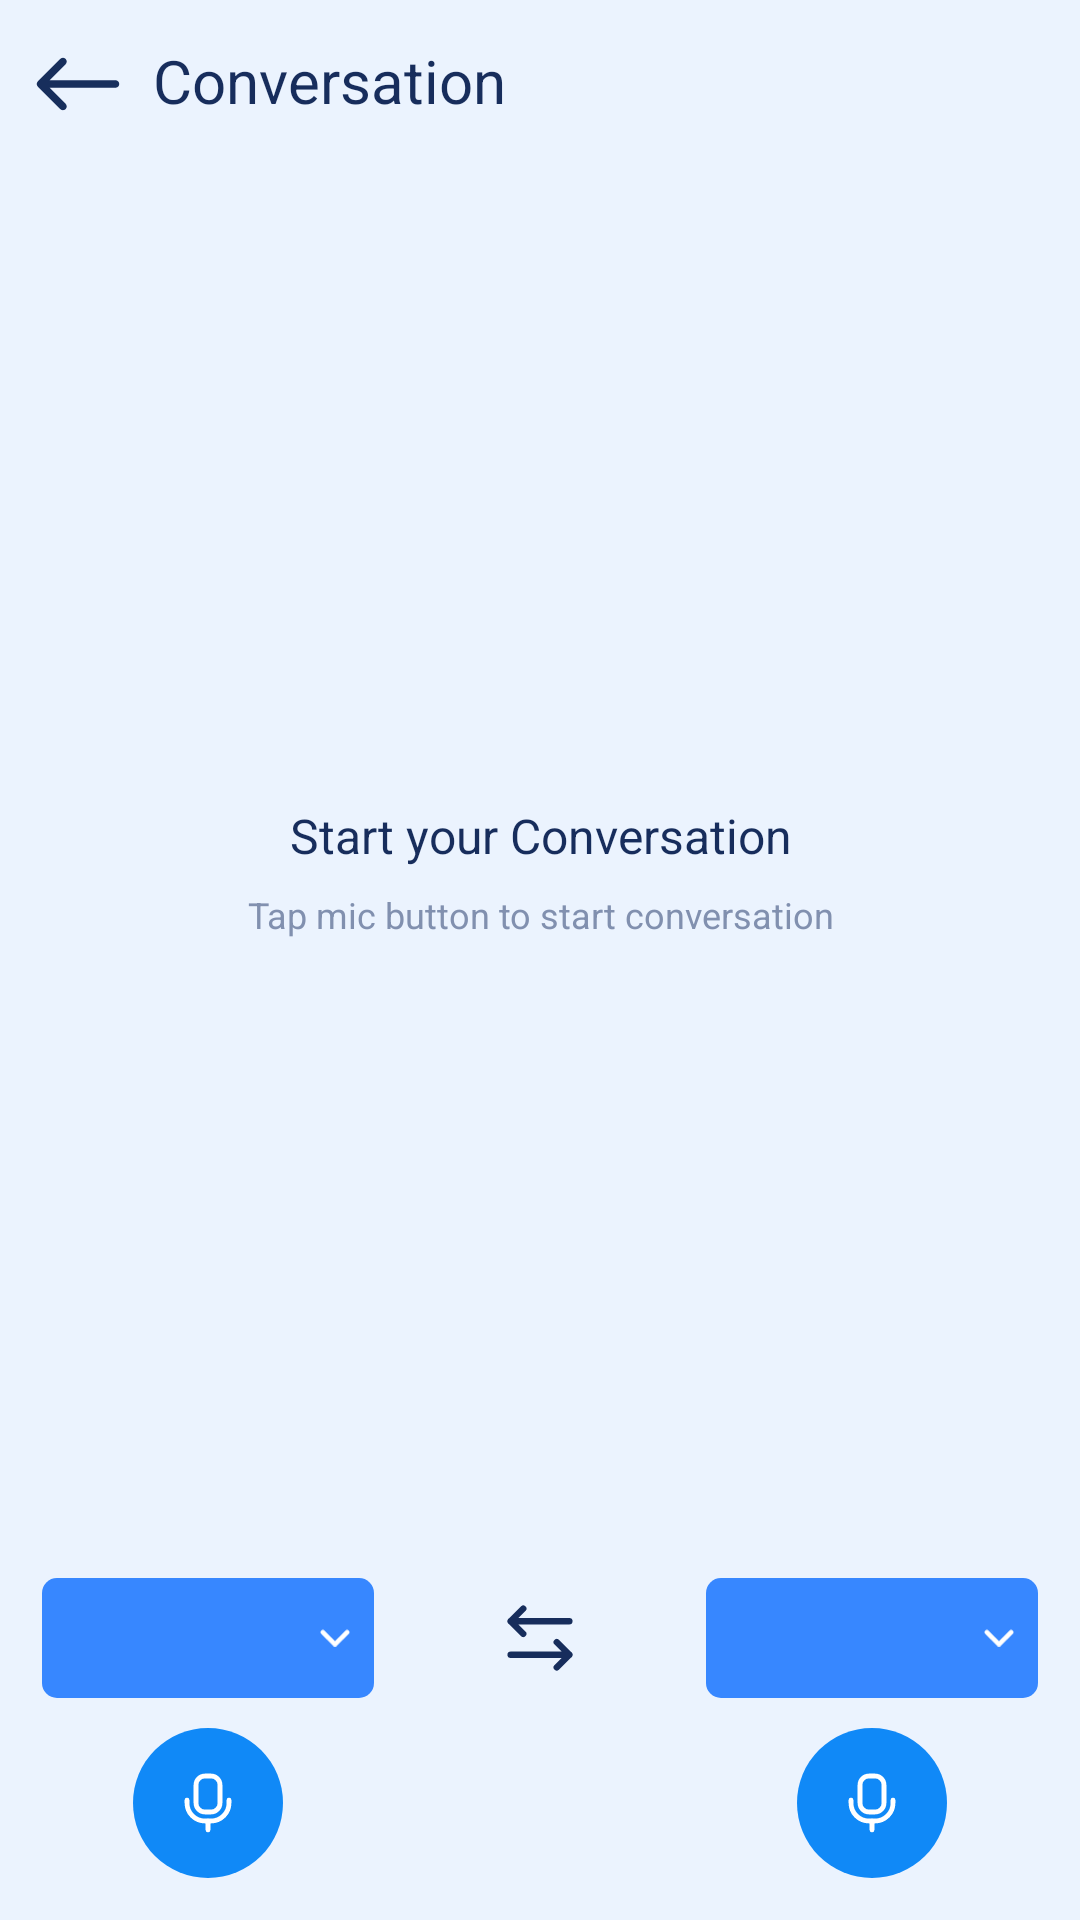

Write the Android layout XML for this screen, with the resource values it uses.
<!-- AndroidManifest.xml: application theme AppTheme -->
<!-- res/layout/activity_conversation.xml -->
<?xml version="1.0" encoding="utf-8"?>
<androidx.constraintlayout.widget.ConstraintLayout xmlns:android="http://schemas.android.com/apk/res/android"
    xmlns:app="http://schemas.android.com/apk/res-auto"
    xmlns:tools="http://schemas.android.com/tools"
    android:layout_width="match_parent"
    android:layout_height="match_parent"
    android:background="@color/colorPrimaryLight"
    tools:context=".languagetranslator.activity.ConversationActivity">

    <RelativeLayout
        android:id="@+id/layout_back"
        android:layout_width="match_parent"
        android:layout_height="?attr/actionBarSize"
        android:layout_marginHorizontal="@dimen/back_bar_margin"
        app:layout_constraintTop_toTopOf="parent">

        <ImageView
            android:id="@+id/img_back"
            android:layout_width="40dp"
            android:layout_height="30dp"
            android:layout_centerVertical="true"
            android:src="@drawable/ic_left_arrow" />

        <TextView
            style="@style/SelectLanguageSubTitleStyle"
            android:layout_width="match_parent"
            android:layout_height="wrap_content"
            android:layout_centerVertical="true"
            android:layout_marginLeft="5dp"
            android:layout_toRightOf="@+id/img_back"
            android:text="@string/text_conversation"
            android:textSize="20dp" />

    </RelativeLayout>

    <androidx.cardview.widget.CardView
        app:layout_constraintTop_toBottomOf="@+id/layout_back"
        android:id="@+id/cardViewAds"
        app:cardCornerRadius="0dp"
        app:cardElevation="3dp"
        android:layout_width="match_parent"
        android:layout_height="wrap_content">

        <FrameLayout
            android:id="@+id/frameViewAds"
            android:layout_width="match_parent"
            android:layout_height="wrap_content"
            android:orientation="vertical"
            android:visibility="gone" />

    </androidx.cardview.widget.CardView>

    <androidx.recyclerview.widget.RecyclerView
        android:id="@+id/conversation_rcv"
        android:layout_width="match_parent"
        android:layout_height="0dp"
        android:layout_marginBottom="@dimen/normal_margin"
        app:layout_constraintBottom_toTopOf="@+id/language_translator_toggle"
        app:layout_constraintEnd_toEndOf="parent"
        app:layout_constraintStart_toStartOf="parent"
        app:layout_constraintTop_toBottomOf="@+id/cardViewAds" />

    <LinearLayout
        android:id="@+id/layout_background"
        android:layout_width="match_parent"
        android:layout_height="wrap_content"
        android:orientation="vertical"
        app:layout_constraintBottom_toTopOf="@+id/language_translator_toggle"
        app:layout_constraintEnd_toEndOf="parent"
        app:layout_constraintStart_toStartOf="parent"
        app:layout_constraintTop_toBottomOf="@+id/cardViewAds">


        <com.theophrast.ui.widget.SquareImageView
            android:layout_width="250dp"
            android:layout_height="0dp"
            android:layout_gravity="center_horizontal"
            android:src="@drawable/fg_conversation_screen" />

        <TextView
            style="@style/ConversationTitleStyle"
            android:layout_width="match_parent"
            android:layout_height="wrap_content"
            android:layout_marginBottom="10dp"
            android:gravity="center_horizontal"
            android:text="@string/text_start_conversation" />

        <TextView
            style="@style/ConversationSubTitleStyle"
            android:layout_width="match_parent"
            android:layout_height="wrap_content"
            android:gravity="center_horizontal"
            android:text="@string/text_tap_mic_button_to_start_conversation" />

    </LinearLayout>

    <LinearLayout
        android:id="@+id/language_translator_toggle"
        android:layout_width="match_parent"
        android:layout_height="wrap_content"
        android:layout_marginHorizontal="@dimen/high_margin"
        android:layout_marginVertical="@dimen/normal_margin"
        android:gravity="center"
        android:orientation="horizontal"
        android:weightSum="3"
        app:layout_constraintBottom_toTopOf="@+id/layout_mic"
        app:layout_constraintTop_toBottomOf="@+id/conversation_rcv">

        <RelativeLayout
            android:id="@+id/layout_source_selector"
            android:layout_width="match_parent"
            android:layout_height="wrap_content"
            android:layout_weight="1"
            android:background="@drawable/drawable_rounded_rectangle"
            android:backgroundTint="@color/toggleButton">

            <TextView
                android:id="@+id/sourceLangSelector"
                style="@style/SelectLanguageSubTitleStyle"
                android:layout_width="wrap_content"
                android:layout_height="wrap_content"
                android:layout_centerInParent="true"
                android:gravity="center"
                android:paddingRight="6dp"
                android:textColor="@color/white" />

            <ImageView
                android:layout_width="10dp"
                android:layout_height="10dp"
                android:layout_alignParentEnd="true"
                android:layout_centerVertical="true"
                android:layout_marginEnd="8dp"
                android:src="@drawable/ic_down"
                app:tint="@color/white" />

        </RelativeLayout>

        <ImageView
            android:id="@+id/buttonSwitchLang"
            style="@style/IconOnlyButton"
            android:layout_width="match_parent"
            android:layout_height="30dp"
            android:layout_weight="1"
            android:src="@drawable/ic_translate"
            app:tint="@color/colorThirdDark" />

        <RelativeLayout
            android:id="@+id/layout_target_selector"
            android:layout_width="match_parent"
            android:layout_height="wrap_content"
            android:layout_weight="1"
            android:background="@drawable/drawable_rounded_rectangle"
            android:backgroundTint="@color/toggleButton">

            <TextView
                android:id="@+id/targetLangSelector"
                style="@style/SelectLanguageSubTitleStyle"
                android:layout_width="wrap_content"
                android:layout_height="wrap_content"
                android:layout_centerInParent="true"
                android:gravity="center"
                android:paddingRight="6dp"
                android:textColor="@color/white" />

            <ImageView
                android:layout_width="10dp"
                android:layout_height="10dp"
                android:layout_alignParentEnd="true"
                android:layout_centerVertical="true"
                android:layout_marginEnd="8dp"
                android:src="@drawable/ic_down"
                app:tint="@color/white" />

        </RelativeLayout>

    </LinearLayout>

    <LinearLayout
        android:id="@+id/layout_mic"
        android:layout_width="match_parent"
        android:layout_height="wrap_content"
        android:layout_margin="@dimen/high_margin"
        android:weightSum="3"
        app:layout_constraintBottom_toBottomOf="parent"
        tools:layout_editor_absoluteX="10dp">

        <ImageView
            android:id="@+id/img_mic_source"
            android:layout_width="match_parent"
            android:layout_height="wrap_content"
            android:layout_weight="1"
            android:src="@drawable/ic_mic_with_blue_bg" />

        <ImageView
            android:layout_width="match_parent"
            android:layout_height="wrap_content"
            android:layout_weight="1" />

        <ImageView
            android:id="@+id/img_mic_target"
            android:layout_width="match_parent"
            android:layout_height="wrap_content"
            android:layout_weight="1"
            android:src="@drawable/ic_mic_with_blue_bg" />

    </LinearLayout>

</androidx.constraintlayout.widget.ConstraintLayout>
<!-- resources referenced by this layout -->
<resources>
  <color name="colorPrimaryLight">#EBF3FE</color>
  <color name="colorThirdDark">#172D5C</color>
  <color name="toggleButton">#3787FF</color>
  <color name="white">#FFFFFF</color>
  <dimen name="back_bar_margin">6dp</dimen>
  <dimen name="high_margin">14dp</dimen>
  <dimen name="normal_margin">10dp</dimen>
  <!-- drawable drawable_rounded_rectangle (drawable) -->
  <?xml version="1.0" encoding="utf-8"?>
  <shape xmlns:android="http://schemas.android.com/apk/res/android"
      android:shape="rectangle">
  
      
      <corners android:radius="5dp" />
      <solid android:color="@color/white"/>
      
  
      <size
          android:width="40dp"
          android:height="40dp" />
      
  </shape>
  <!-- drawable ic_down (drawable) -->
  <vector xmlns:android="http://schemas.android.com/apk/res/android"
      android:width="24dp"
      android:height="14dp"
      android:viewportWidth="24"
      android:viewportHeight="14">
    <path
        android:pathData="M1.119,1.23L1.119,1.23C0.479,1.87 0.479,2.908 1.119,3.548L1.119,3.548L10.841,13.27C11.481,13.91 12.519,13.91 13.159,13.27L22.881,3.548L22.704,3.371L22.881,3.548C23.521,2.908 23.521,1.87 22.881,1.23C22.241,0.59 21.203,0.59 20.563,1.23C20.563,1.23 20.563,1.23 20.563,1.23L12,9.793L3.436,1.23L3.436,1.23C2.796,0.59 1.759,0.59 1.119,1.23Z"
        android:strokeWidth="0.5"
        android:fillColor="#172E5C"
        android:strokeColor="#172E5C"/>
  </vector>
  <!-- drawable ic_translate (drawable) -->
  <vector android:height="24dp" android:viewportHeight="72"
      android:viewportWidth="72" android:width="24dp" xmlns:android="http://schemas.android.com/apk/res/android">
      <path android:fillColor="#00000000"
          android:pathData="M54.286,40.571L68,54.286M68,54.286L54.286,68M68,54.286H4M17.714,31.429L4,17.714M4,17.714L17.714,4M4,17.714H68"
          android:strokeColor="#ffffff" android:strokeLineCap="round"
          android:strokeLineJoin="round" android:strokeWidth="7"/>
  </vector>
  <string name="text_conversation">Conversation</string>
  <string name="text_start_conversation">Start your Conversation</string>
  <string name="text_tap_mic_button_to_start_conversation">Tap mic button to start conversation</string>
  <style name="ConversationSubTitleStyle">
          <item name="fontFamily">@font/plus_jakarta_sans_regular</item>
          <item name="android:textColor">@color/conversation_subtitle</item>
          <item name="android:includeFontPadding">false</item>
          <item name="android:textSize">12sp</item>
      </style>
  <style name="ConversationTitleStyle">
          <item name="android:includeFontPadding">false</item>
          <item name="fontFamily">@font/plus_jakarta_sans_bold</item>
          <item name="android:textColor">@color/colorThirdDark</item>
          <item name="android:textSize">16sp</item>
      </style>
  <style name="IconOnlyButton" parent="Widget.MaterialComponents.Button.OutlinedButton">
          <item name="iconPadding">0dp</item>
          <item name="iconGravity">textStart</item>
      </style>
  <style name="SelectLanguageSubTitleStyle">
          <item name="android:includeFontPadding">false</item>
          <item name="fontFamily">@font/plus_jakarta_sans_semi_bold</item>
          <item name="android:textColor">@color/colorThirdDark</item>
          <item name="android:textSize">14sp</item>
      </style>
  <style name="AppTheme" parent="Theme.MaterialComponents.Light.NoActionBar">
          
          <item name="colorPrimary">@color/colorPrimary</item>
          <item name="colorPrimaryDark">@color/colorPrimaryDark</item>
          <item name="colorAccent">@color/colorAccent</item>
          <item name="android:windowFullscreen">true</item>
          <item name="android:windowEnterAnimation">@anim/fade_in</item>
          
          <item name="android:windowExitAnimation">@anim/fade_out</item>
          
      </style>
  <color name="conversation_subtitle">#8190AF</color>
  <color name="colorPrimary">#1088F6</color>
  <color name="colorPrimaryDark">#1088F6</color>
  <color name="colorAccent">#D81B60</color>
</resources>
